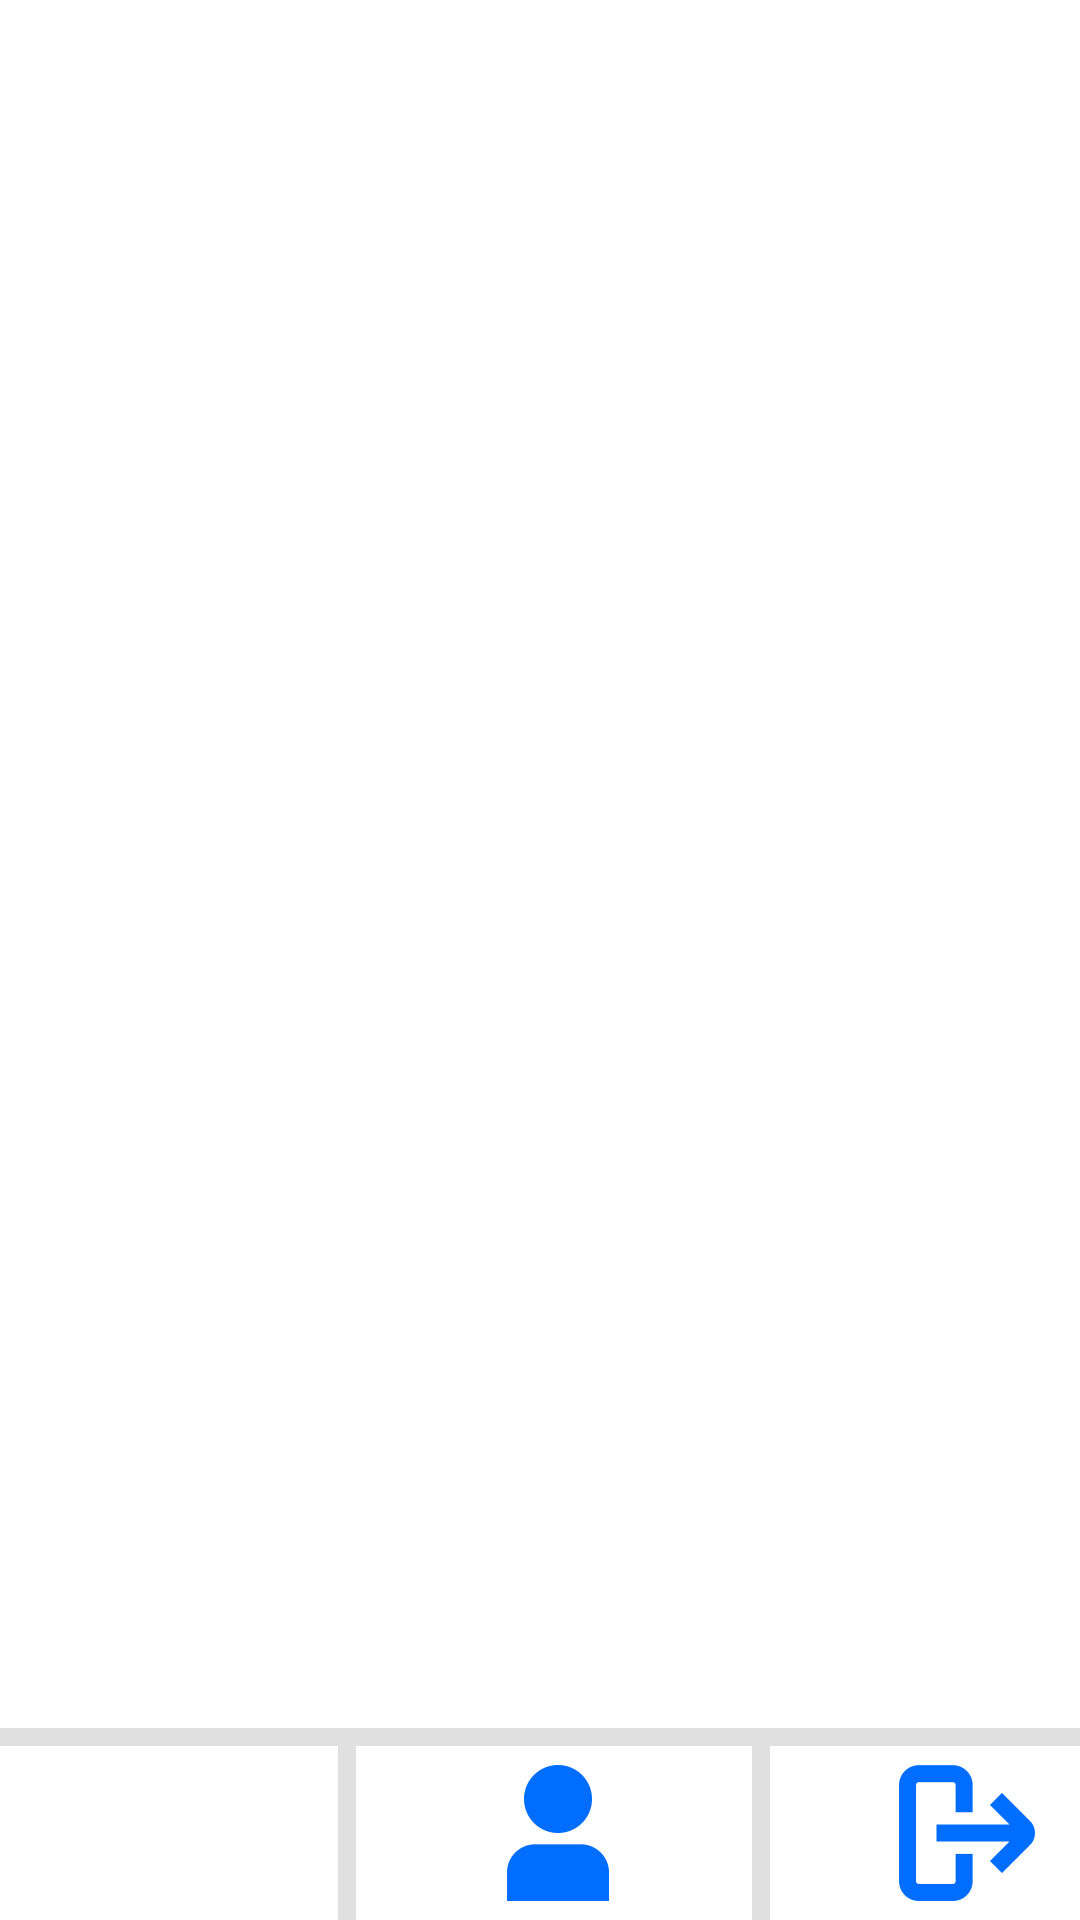

Android layout source for this screen:
<!-- AndroidManifest.xml: application theme Theme.Jobportal -->
<!-- res/layout/activity_home_main.xml -->
<?xml version="1.0" encoding="utf-8"?>
<androidx.constraintlayout.widget.ConstraintLayout xmlns:android="http://schemas.android.com/apk/res/android"
    xmlns:app="http://schemas.android.com/apk/res-auto"
    xmlns:tools="http://schemas.android.com/tools"
    android:id="@+id/linearLayout"
    android:layout_width="match_parent"
    android:layout_height="match_parent"
    android:layout_gravity="center"
    tools:context=".homeMain">

    <androidx.constraintlayout.widget.ConstraintLayout
        android:id="@+id/bottomnav"
        android:layout_width="411dp"
        android:layout_height="58dp"
        app:layout_constraintBottom_toBottomOf="parent"
        app:layout_constraintEnd_toEndOf="parent"
        app:layout_constraintStart_toStartOf="parent"
        app:layout_constraintTop_toTopOf="parent"
        app:layout_constraintVertical_bias="1.0">

        <ImageButton
            android:id="@+id/homebtn"
            android:layout_width="110dp"
            android:layout_height="58dp"
            android:background="#ffffff"
            android:src="@mipmap/ic_launcher_homeicon_foreground"
            app:layout_constraintEnd_toEndOf="parent"
            app:layout_constraintHorizontal_bias="0.05"
            app:layout_constraintStart_toStartOf="parent"
            app:layout_constraintTop_toTopOf="parent"
            tools:ignore="SpeakableTextPresentCheck" />

        <ImageButton
            android:id="@+id/profilebtn"
            android:layout_width="110dp"
            android:layout_height="58dp"
            android:background="#ffffff"
            android:src="@mipmap/ic_launcher_profileicon_foreground"
            app:layout_constraintEnd_toStartOf="@+id/logoutbtn"
            app:layout_constraintHorizontal_bias="0.54"
            app:layout_constraintStart_toEndOf="@+id/homebtn"
            app:layout_constraintTop_toTopOf="parent"
            tools:ignore="SpeakableTextPresentCheck"
            tools:src="@mipmap/ic_launcher_profileicon_foreground" />

        <ImageButton
            android:id="@+id/logoutbtn"
            android:layout_width="110dp"
            android:layout_height="58dp"
            android:background="#ffffff"
            android:contentDescription="TODO"
            android:src="@mipmap/ic_launcher_logouticon_foreground"
            app:layout_constraintEnd_toEndOf="parent"
            app:layout_constraintHorizontal_bias="0.95"
            app:layout_constraintStart_toEndOf="@+id/homebtn"
            app:layout_constraintTop_toTopOf="parent"
            tools:ignore="SpeakableTextPresentCheck"
            tools:src="@mipmap/ic_launcher_logouticon_foreground" />

        <View
            android:id="@+id/divider12"
            android:layout_width="6dp"
            android:layout_height="58dp"
            android:background="?android:attr/listDivider"
            app:layout_constraintBottom_toBottomOf="parent"
            app:layout_constraintEnd_toStartOf="@+id/logoutbtn"
            app:layout_constraintHorizontal_bias="0.48"
            app:layout_constraintStart_toEndOf="@+id/profilebtn"
            app:layout_constraintTop_toTopOf="parent" />

        <View
            android:id="@+id/divider11"
            android:layout_width="6dp"
            android:layout_height="58dp"
            android:background="?android:attr/listDivider"
            app:layout_constraintBottom_toBottomOf="parent"
            app:layout_constraintEnd_toStartOf="@+id/profilebtn"
            app:layout_constraintStart_toEndOf="@+id/homebtn"
            app:layout_constraintTop_toTopOf="parent" />

    </androidx.constraintlayout.widget.ConstraintLayout>

    <View
        android:id="@+id/divider10"
        android:layout_width="409dp"
        android:layout_height="6dp"
        android:background="?android:attr/listDivider"
        app:layout_constraintBottom_toTopOf="@+id/bottomnav"
        app:layout_constraintEnd_toEndOf="parent"
        app:layout_constraintStart_toStartOf="parent" />

    <androidx.recyclerview.widget.RecyclerView
        android:id="@+id/recyclerid"
        android:layout_width="411dp"
        android:layout_height="610dp"

        app:layout_constraintBottom_toTopOf="@+id/bottomnav"
        app:layout_constraintEnd_toEndOf="parent"
        app:layout_constraintStart_toStartOf="parent" />

    <androidx.constraintlayout.widget.ConstraintLayout
        android:layout_width="414dp"
        android:layout_height="99dp"
        android:background="#006DFF"
        app:layout_constraintBottom_toTopOf="@+id/recyclerid"
        app:layout_constraintEnd_toEndOf="parent"
        app:layout_constraintStart_toStartOf="parent">

        <TextView
            android:id="@+id/textView12"
            android:layout_width="wrap_content"
            android:layout_height="wrap_content"
            android:fontFamily="@font/alegreya_sans_black"
            android:text="JOB PORTAL"
            android:textColor="#FFFFFF"
            android:textSize="48sp"
            app:layout_constraintBottom_toBottomOf="parent"
            app:layout_constraintEnd_toEndOf="parent"
            app:layout_constraintHorizontal_bias="0.503"
            app:layout_constraintStart_toStartOf="parent"
            app:layout_constraintTop_toTopOf="parent"
            app:layout_constraintVertical_bias="1.0" />
    </androidx.constraintlayout.widget.ConstraintLayout>

</androidx.constraintlayout.widget.ConstraintLayout>
<!-- resources referenced by this layout -->
<resources>
  <!-- mipmap ic_launcher_logouticon_foreground: png bitmap (mipmap-hdpi, 1113 bytes) -->
  <!-- mipmap ic_launcher_profileicon_foreground: png bitmap (mipmap-hdpi, 897 bytes) -->
  <style name="Theme.Jobportal" parent="Theme.MaterialComponents.DayNight.DarkActionBar">
          
          <item name="colorPrimary">@color/purple_500</item>
          <item name="colorPrimaryVariant">@color/purple_700</item>
          <item name="colorOnPrimary">@color/white</item>
          
          <item name="colorSecondary">@color/teal_200</item>
          <item name="colorSecondaryVariant">@color/teal_700</item>
          <item name="colorOnSecondary">@color/black</item>
          
          <item name="android:statusBarColor" tools:targetApi="l">?attr/colorPrimaryVariant</item>
          
      </style>
  <color name="purple_500">#FF6200EE</color>
  <color name="purple_700">#FF3700B3</color>
  <color name="white">#FFFFFFFF</color>
  <color name="teal_200">#FF03DAC5</color>
  <color name="teal_700">#FF018786</color>
  <color name="black">#FF000000</color>
</resources>
